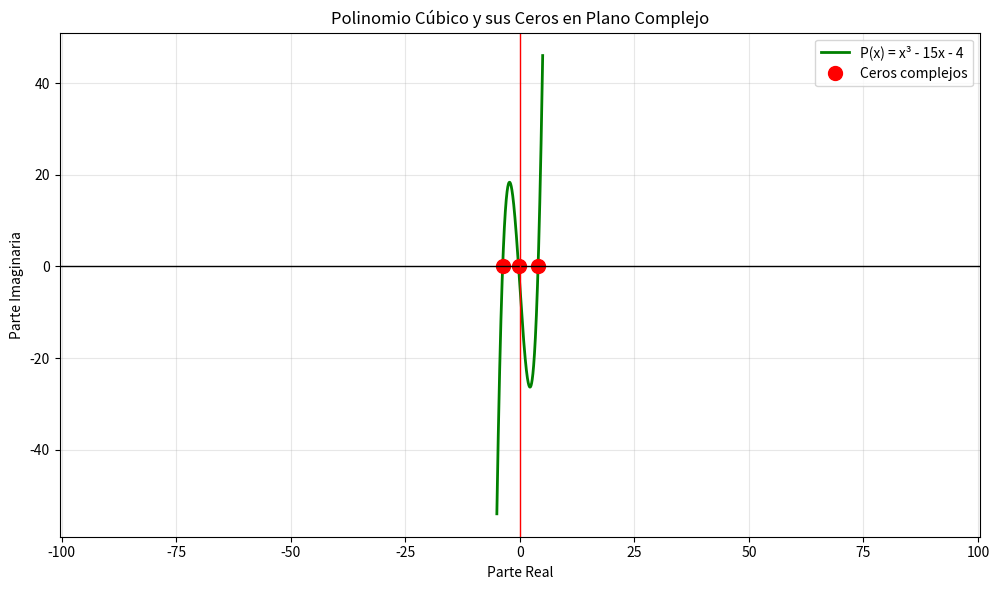

Python code for this plot:
import numpy as np
import matplotlib.pyplot as plt

# Coeficientes: [x^3, x^2, x, constante]
coeficientes = [1, 0, -15, -4]

# Método 1: np.roots() - MÁS RÁPIDO (usa companion matrix)
ceros = np.roots(coeficientes)
print("Ceros con np.roots():")
for i, cero in enumerate(ceros):
    print(f"z{i+1} = {cero:.4f}")

# Método 2: np.polynomial.polynomial.polyroots() - MÁS PRECISO
print("\nCeros con polyroots():")
ceros_poly = np.polynomial.polynomial.polyroots(coeficientes)
for i, cero in enumerate(ceros_poly):
    print(f"z{i+1} = {cero:.4f}")

# Gráfica con ceros marcados
x = np.linspace(-5, 5, 1000)
y = np.polyval(coeficientes, x)

plt.figure(figsize=(10, 6))
plt.plot(x, y, 'g-', linewidth=2, label='P(x) = x³ - 15x - 4')
plt.plot(ceros.real, ceros.imag, 'ro', markersize=10, label='Ceros complejos')

# Ejes del plano complejo
plt.axhline(0, color='black', linewidth=1)
plt.axvline(0, color='red', linewidth=1)
plt.grid(True, alpha=0.3)
plt.xlabel('Parte Real')
plt.ylabel('Parte Imaginaria')
plt.title('Polinomio Cúbico y sus Ceros en Plano Complejo')
plt.legend()
plt.xlim(-5, 5)
plt.ylim(-50, 50)
plt.axis('equal')
plt.tight_layout()
plt.savefig("polinomio_ceros.png", dpi=300)
